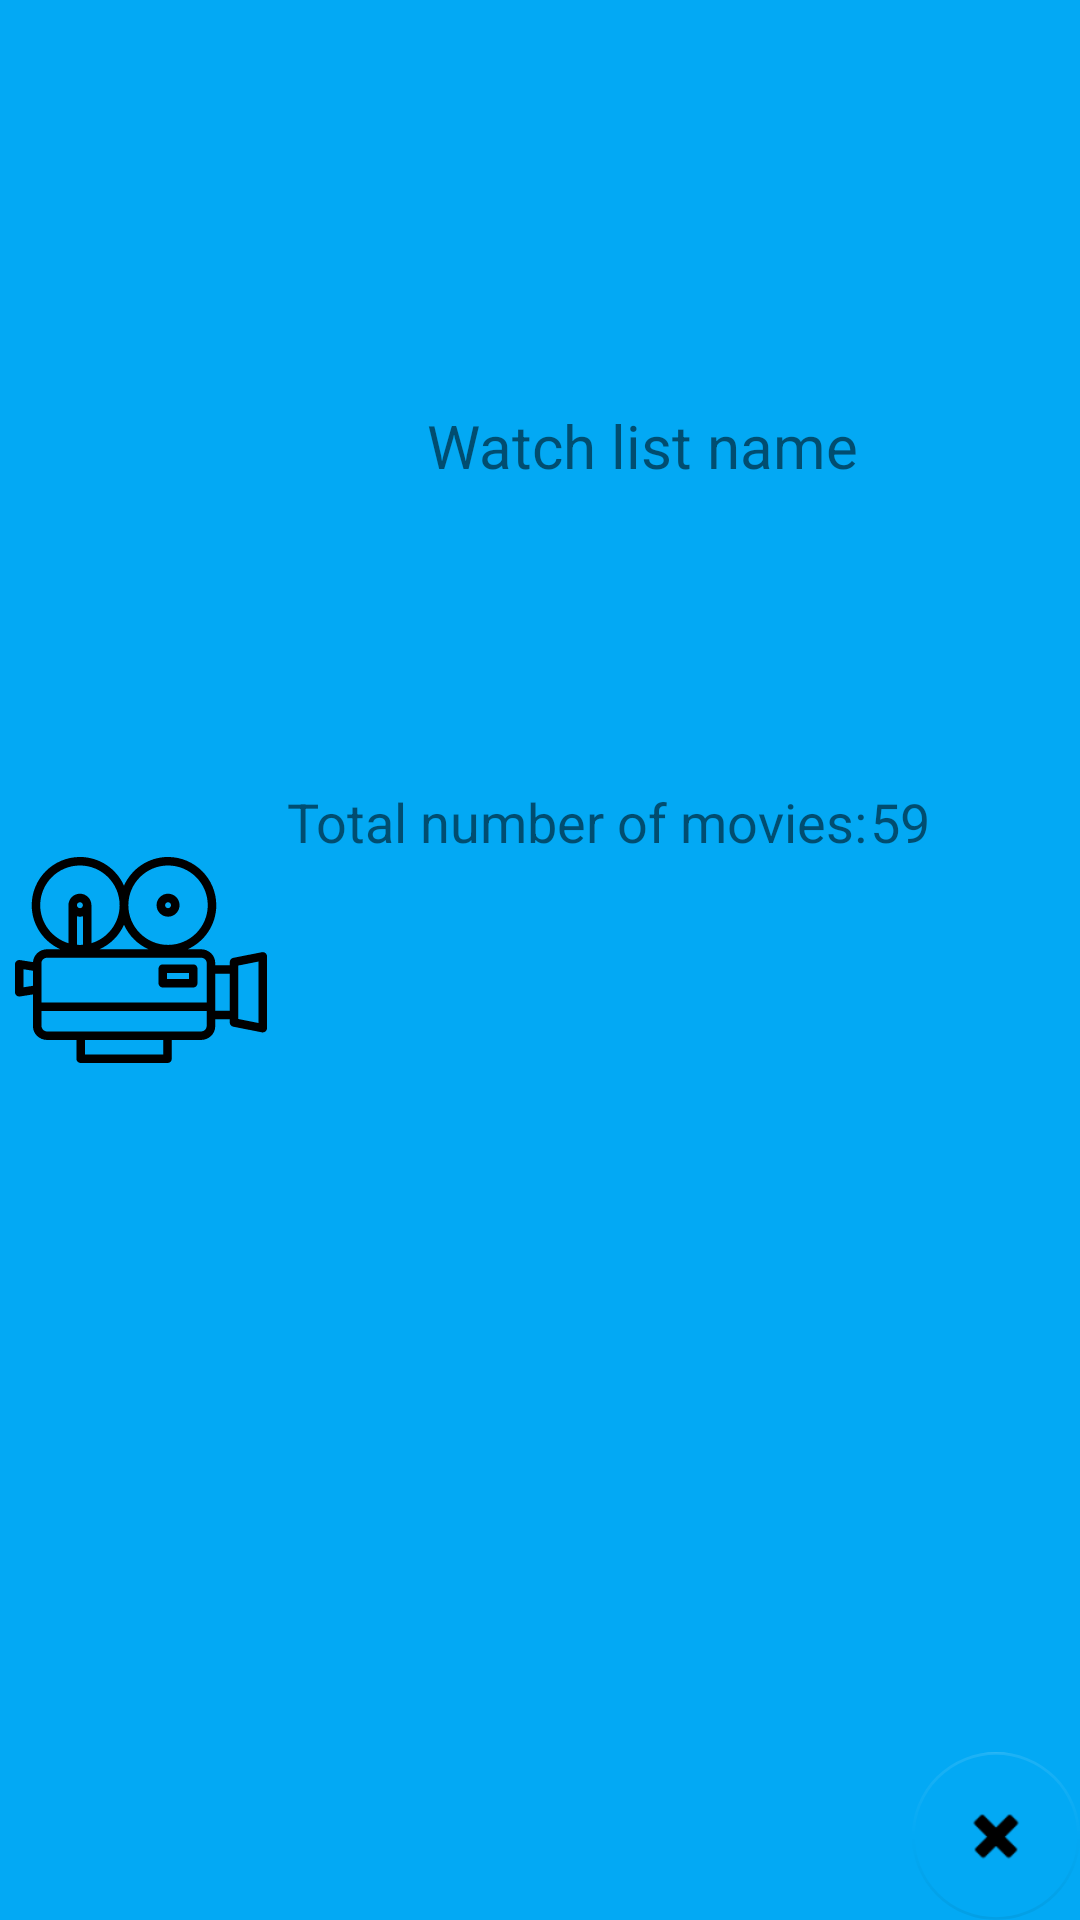

The Android layout XML behind this screen, and the referenced resources:
<!-- AndroidManifest.xml: application theme Theme.AplicatieManagementFilme -->
<!-- res/layout/lv_row_watch_list_details.xml -->
<?xml version="1.0" encoding="utf-8"?>
<androidx.constraintlayout.widget.ConstraintLayout xmlns:android="http://schemas.android.com/apk/res/android"
    xmlns:tools="http://schemas.android.com/tools"
    android:layout_width="match_parent"
    android:layout_height="wrap_content"
    xmlns:app="http://schemas.android.com/apk/res-auto"
    android:background="@color/test2">

    <ImageView
        android:id="@+id/iv_poster_watchListRow"
        android:layout_width="94dp"
        android:layout_height="84dp"
        android:layout_marginTop="16dp"
        android:layout_marginBottom="16dp"
        android:src="@drawable/ic_movie_camera_watch_list"
        app:layout_constraintBottom_toBottomOf="parent"
        app:layout_constraintEnd_toEndOf="parent"
        app:layout_constraintHorizontal_bias="0.0"
        app:layout_constraintStart_toStartOf="parent"
        app:layout_constraintTop_toTopOf="parent" />

    <TextView
        android:id="@+id/tv_name_watchListRow"
        android:layout_width="0dp"
        android:layout_height="wrap_content"
        android:layout_marginStart="16dp"
        android:layout_marginLeft="16dp"
        android:layout_marginEnd="42dp"
        android:layout_marginRight="42dp"
        android:gravity="center"
        android:text="@string/watch_list_name_title_wlRow"
        android:textSize="20dp"
        app:layout_constraintBottom_toBottomOf="parent"
        app:layout_constraintEnd_toEndOf="parent"
        app:layout_constraintHorizontal_bias="0.13"
        app:layout_constraintStart_toEndOf="@+id/iv_poster_watchListRow"
        app:layout_constraintTop_toTopOf="parent"
        app:layout_constraintVertical_bias="0.22000003" />

    <TextView
        android:id="@+id/label_movieCount_watchListRow"
        android:layout_width="0dp"
        android:layout_height="wrap_content"
        android:text="@string/label_total_number_of_movies_wlRow"
        android:textSize="18dp"
        android:gravity="center"
        app:layout_constraintBottom_toBottomOf="parent"
        app:layout_constraintEnd_toStartOf="@+id/tv_movieCount_watchListRow"
        app:layout_constraintHorizontal_bias="0.0"
        app:layout_constraintStart_toEndOf="@+id/iv_poster_watchListRow"
        app:layout_constraintTop_toBottomOf="@+id/tv_name_watchListRow"
        app:layout_constraintVertical_bias="0.22000003" />

    <TextView
        android:id="@+id/tv_movieCount_watchListRow"
        android:layout_width="wrap_content"
        android:layout_height="wrap_content"
        android:layout_marginEnd="50dp"
        android:layout_marginRight="50dp"
        android:text="@string/dummyText_numberOfMovies_wlRow"
        android:textSize="18dp"

        app:layout_constraintBottom_toBottomOf="parent"
        app:layout_constraintEnd_toEndOf="parent"
        app:layout_constraintHorizontal_bias="0.13"
        app:layout_constraintStart_toEndOf="@+id/label_movieCount_watchListRow"
        app:layout_constraintTop_toBottomOf="@+id/tv_name_watchListRow"
        app:layout_constraintVertical_bias="0.22000003" />

    <com.google.android.material.floatingactionbutton.FloatingActionButton
        android:id="@+id/fab_remove_watchListRow"
        android:layout_width="wrap_content"
        android:layout_height="wrap_content"
        android:background="@null"
        android:clickable="true"
        android:outlineProvider="none"
        app:backgroundTint="@android:color/transparent"
        app:layout_constraintBottom_toBottomOf="parent"
        app:layout_constraintEnd_toEndOf="parent"
        app:layout_constraintHorizontal_bias="1.0"
        app:layout_constraintStart_toStartOf="parent"
        app:layout_constraintTop_toTopOf="parent"
        app:layout_constraintVertical_bias="1.0"
        app:srcCompat="@android:drawable/ic_delete" />

</androidx.constraintlayout.widget.ConstraintLayout>
<!-- resources referenced by this layout -->
<resources>
  <color name="test2">#03A9F4</color>
  <!-- drawable ic_movie_camera_watch_list: vector/xml drawable (drawable, 3335 chars, omitted) -->
  <string name="dummyText_numberOfMovies_wlRow">59</string>
  <string name="label_total_number_of_movies_wlRow">Total number of movies:</string>
  <string name="watch_list_name_title_wlRow">Watch list name</string>
  <style name="Theme.AplicatieManagementFilme" parent="Theme.MaterialComponents.DayNight.DarkActionBar">
          
          <item name="colorPrimary">@color/purple_500</item>
          <item name="colorPrimaryVariant">@color/purple_700</item>
          <item name="colorOnPrimary">@color/white</item>
          
          <item name="colorSecondary">@color/teal_200</item>
          <item name="colorSecondaryVariant">@color/teal_700</item>
          <item name="colorOnSecondary">@color/black</item>
          
          <item name="android:statusBarColor" tools:targetApi="l">?attr/colorPrimaryVariant</item>
          
      </style>
  <color name="purple_500">#FF6200EE</color>
  <color name="purple_700">#FF3700B3</color>
  <color name="white">#FFFFFFFF</color>
  <color name="teal_200">#FF03DAC5</color>
  <color name="teal_700">#FF018786</color>
  <color name="black">#FF000000</color>
</resources>
